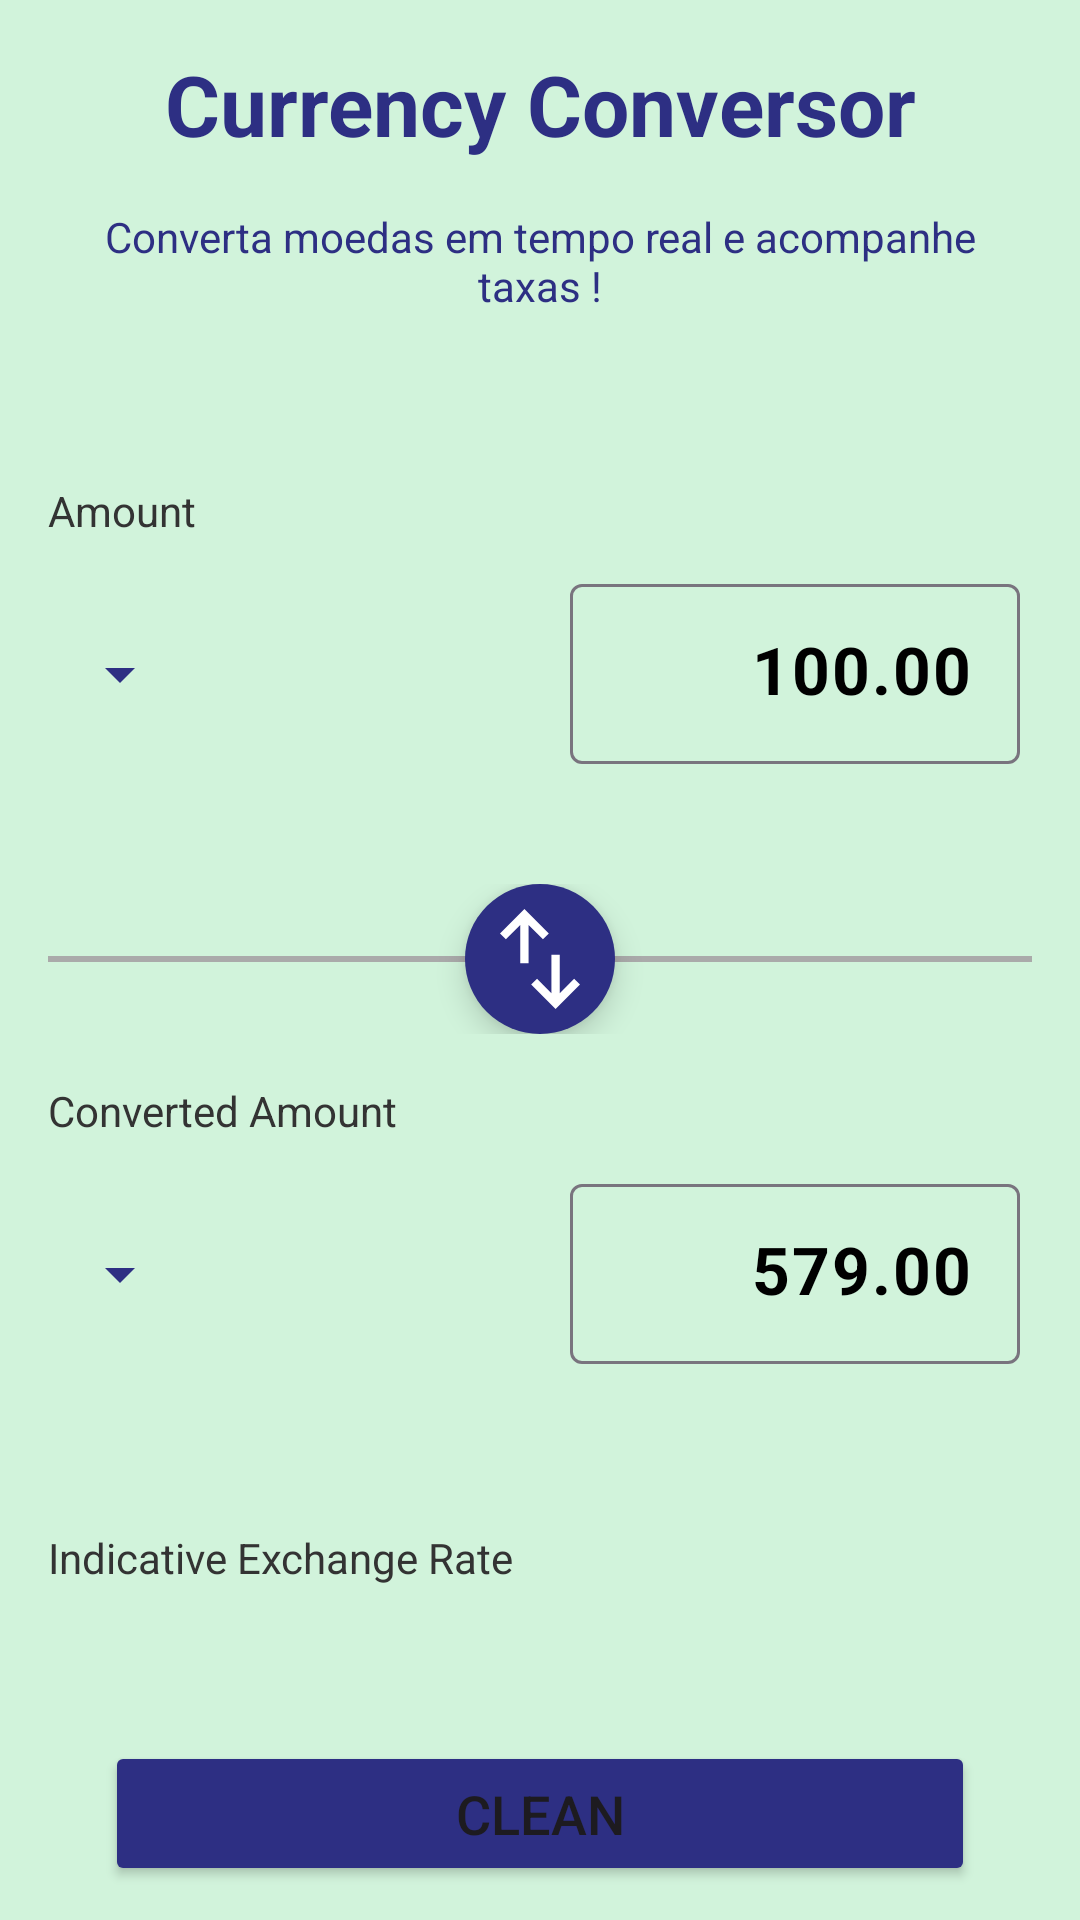

Layout XML and referenced resources for this Android screen:
<!-- AndroidManifest.xml: application theme Theme.CurrencyConversor -->
<!-- res/layout/activity_main.xml -->
<?xml version="1.0" encoding="utf-8"?>
<androidx.constraintlayout.widget.ConstraintLayout xmlns:android="http://schemas.android.com/apk/res/android"
    xmlns:app="http://schemas.android.com/apk/res-auto"
    xmlns:tools="http://schemas.android.com/tools"
    android:id="@+id/main"
    android:layout_width="match_parent"
    android:layout_height="match_parent"
    android:background="@color/primary_400"
    tools:context=".MainActivity">

    <TextView
        android:id="@+id/tv_title"
        android:layout_width="wrap_content"
        android:layout_height="wrap_content"
        android:layout_margin="16dp"
        android:text="Currency Conversor"
        android:textColor="@color/primary_900"
        android:textSize="28sp"
        android:textStyle="bold"
        app:layout_constraintEnd_toEndOf="parent"
        app:layout_constraintStart_toStartOf="parent"
        app:layout_constraintTop_toTopOf="parent" />

    <TextView
        android:id="@+id/tv_classification"
        android:layout_width="match_parent"
        android:layout_height="wrap_content"
        android:layout_margin="16dp"
        android:gravity="center"
        android:text="Converta moedas em tempo real e acompanhe taxas !"
        android:textColor="@color/primary_900"
        app:layout_constraintEnd_toEndOf="parent"
        app:layout_constraintStart_toStartOf="parent"
        app:layout_constraintTop_toBottomOf="@+id/tv_title" />

    <LinearLayout
        android:id="@+id/linearLayout2"
        android:layout_width="match_parent"
        android:layout_height="330dp"
        android:layout_marginStart="8dp"
        android:layout_marginTop="40dp"
        android:layout_marginEnd="8dp"
        android:background="@drawable/bg_linear"
        android:orientation="horizontal"
        app:layout_constraintTop_toBottomOf="@+id/tv_classification"
        tools:layout_editor_absoluteX="8dp">


    </LinearLayout>

    <TextView
        android:id="@+id/tv_title_amount"
        android:layout_width="wrap_content"
        android:layout_height="wrap_content"
        android:layout_margin="16dp"
        android:layout_marginTop="35dp"
        android:text="Amount"
        android:textColor="@color/segundary"
        app:layout_constraintStart_toStartOf="parent"
        app:layout_constraintTop_toTopOf="@+id/linearLayout2" />

    <com.google.android.material.textfield.TextInputLayout
        android:id="@+id/til_parent"
        android:layout_width="150dp"
        android:layout_height="60dp"
        android:layout_marginEnd="20dp"
        android:background="@drawable/bg_til"
        app:cursorColor="@color/primary_900"
        app:hintEnabled="false"
        app:layout_constraintEnd_toEndOf="parent"
        app:layout_constraintTop_toTopOf="@+id/linear_one_spinner">

        <com.google.android.material.textfield.TextInputEditText
            android:id="@+id/tie_amount"
            android:layout_width="match_parent"
            android:layout_height="wrap_content"
            android:hint="100.00"
            android:inputType="numberDecimal"
            android:minHeight="48dp"
            android:gravity="end"
            android:textColor="@color/black"
            android:textColorHint="@color/black"
            android:textSize="22sp"
            android:textStyle="bold"
            android:focusable="false"
            android:focusableInTouchMode="false"/>

    </com.google.android.material.textfield.TextInputLayout>

    <LinearLayout
        android:id="@+id/linear_one_spinner"
        android:layout_width="0dp"
        android:layout_height="60dp"
        android:layout_marginTop="15dp"
        android:orientation="horizontal"
        app:layout_constraintStart_toStartOf="@+id/tv_title_amount"
        app:layout_constraintTop_toBottomOf="@+id/tv_title_amount">

        <Spinner
            android:id="@+id/spinner_moedas"
            android:layout_width="wrap_content"
            android:layout_height="60dp"
            android:backgroundTint="@color/primary_900"
            app:layout_constraintStart_toStartOf="@+id/tv_title_amount"
            app:layout_constraintTop_toTopOf="@+id/til_parent" />
    </LinearLayout>

    <FrameLayout
        android:id="@+id/fl_btnSwap"
        android:layout_width="match_parent"
        android:layout_height="wrap_content"
        android:layout_marginTop="40dp"
        app:layout_constraintTop_toBottomOf="@+id/til_parent">

        <View
            android:id="@+id/separator"
            android:layout_width="match_parent"
            android:layout_height="2dp"
            android:layout_gravity="center"
            android:layout_marginStart="16dp"
            android:layout_marginEnd="16dp"
            android:background="@android:color/darker_gray" />

        <ImageButton
            android:id="@+id/btn_swap"
            android:layout_width="50dp"
            android:layout_height="50dp"
            android:layout_gravity="center"
            android:contentDescription="Trocar moedas"
            android:background="@drawable/bg_btn_swap"
            android:elevation="6dp"
            android:src="@drawable/ic_swap" />
    </FrameLayout>

    <TextView
        android:id="@+id/tv_title_convertMoeda"
        android:layout_width="wrap_content"
        android:layout_height="wrap_content"
        android:layout_margin="16dp"
        android:layout_marginTop="35dp"
        android:text="Converted Amount"
        android:textColor="@color/segundary"
        app:layout_constraintStart_toStartOf="parent"
        app:layout_constraintTop_toBottomOf="@+id/fl_btnSwap" />

    <LinearLayout
        android:id="@+id/linear_spinner_convert"
        android:layout_width="0dp"
        android:layout_height="60dp"
        android:layout_marginTop="15dp"
        android:orientation="horizontal"
        app:layout_constraintStart_toStartOf="@+id/tv_title_convertMoeda"
        app:layout_constraintTop_toBottomOf="@+id/tv_title_convertMoeda">

        <Spinner
            android:id="@+id/spinner_moedas_convert"
            android:layout_width="wrap_content"
            android:layout_height="60dp"
            android:backgroundTint="@color/primary_900"
            app:layout_constraintStart_toStartOf="@+id/tv_title_convertMoeda" />
    </LinearLayout>

    <com.google.android.material.textfield.TextInputLayout
        android:id="@+id/til_parent_convert"
        android:layout_width="150dp"
        android:layout_height="60dp"
        android:layout_marginEnd="20dp"
        android:background="@drawable/bg_til"
        app:cursorColor="@color/primary_900"
        app:hintEnabled="false"
        app:layout_constraintEnd_toEndOf="parent"
        app:layout_constraintTop_toTopOf="@+id/linear_spinner_convert">

        <com.google.android.material.textfield.TextInputEditText
            android:id="@+id/tie_convert_amount"
            android:layout_width="match_parent"
            android:layout_height="wrap_content"
            android:hint="579.00"
            android:inputType="numberDecimal"
            android:minHeight="48dp"
            android:textColor="@color/black"
            android:textColorHint="@color/black"
            android:gravity="end"
            android:textSize="22sp"
            android:textStyle="bold" />

    </com.google.android.material.textfield.TextInputLayout>

    <TextView
        android:id="@+id/tv_title_exchange"
        android:layout_width="wrap_content"
        android:layout_height="wrap_content"
        android:layout_marginStart="16dp"
        android:layout_marginTop="35dp"
        android:text="Indicative Exchange Rate"
        android:textColor="@color/segundary"
        app:layout_constraintStart_toStartOf="parent"
        app:layout_constraintTop_toBottomOf="@+id/linearLayout2" />

    <TextView
        android:id="@+id/tv_indicativeRate"
        android:layout_width="wrap_content"
        android:layout_height="wrap_content"
        android:layout_marginStart="16dp"
        android:layout_marginTop="30dp"
        android:layout_marginEnd="8dp"
        tools:text="1 USD = 5.76 BRL"
        android:textSize="22sp"
        android:textStyle="bold"
        android:textColor="@color/black"
        app:layout_constraintStart_toStartOf="parent"
        app:layout_constraintTop_toTopOf="@+id/tv_title_exchange" />


    <Button
        android:id="@+id/btn_clean"
        android:layout_width="0dp"
        android:layout_height="wrap_content"
        android:layout_marginStart="35dp"
        android:layout_marginEnd="35dp"
        android:backgroundTint="@color/primary_900"
        android:padding="12dp"
        android:text="CLEAN"
        android:textSize="18sp"
        app:layout_constraintBottom_toBottomOf="parent"
        app:layout_constraintEnd_toEndOf="parent"
        app:layout_constraintStart_toStartOf="parent"
        app:layout_constraintTop_toBottomOf="@+id/tv_indicativeRate" />
</androidx.constraintlayout.widget.ConstraintLayout>
<!-- resources referenced by this layout -->
<resources>
  <color name="black">#FF000000</color>
  <color name="primary_400">#d1f3db</color>
  <color name="primary_900">#2D2F83</color>
  <color name="segundary">#333333</color>
  <!-- drawable bg_btn_swap (drawable) -->
  <?xml version="1.0" encoding="utf-8"?>
  <shape xmlns:android="http://schemas.android.com/apk/res/android">
      <solid android:color="@color/primary_900" />
      <corners android:radius="360dp" />
  </shape>
  <!-- drawable bg_til (drawable) -->
  <?xml version="1.0" encoding="utf-8"?>
  <ripple xmlns:android="http://schemas.android.com/apk/res/android"
      android:color="@color/primary_400">
      <item>
          <shape android:shape="rectangle">
              <solid android:color="@color/primary_400" />
              <corners android:radius="5dp" />
          </shape>
      </item>
  </ripple>
  <!-- drawable ic_swap (drawable) -->
  <vector xmlns:android="http://schemas.android.com/apk/res/android"
      android:width="40dp"
      android:height="40dp"
      android:viewportWidth="960"
      android:viewportHeight="960">
    <path
        android:pathData="M322,513.33L322,207L207,322l-47,-46.67L355.33,80l195.34,195.33 -47,46.67 -115,-115v306.33L322,513.33ZM604.67,880 L409.33,684.67l47,-46.67 115,115v-306.33L638,446.67L638,753l115,-115 47,46.67L604.67,880Z"
        android:fillColor="#FFFF"/>
  </vector>
  <style name="Theme.CurrencyConversor" parent="Base.Theme.CurrencyConversor" />
  <style name="Base.Theme.CurrencyConversor" parent="Theme.Material3.DayNight.NoActionBar">
          
         <item name="colorPrimary">@color/primary_900</item>
      </style>
</resources>
